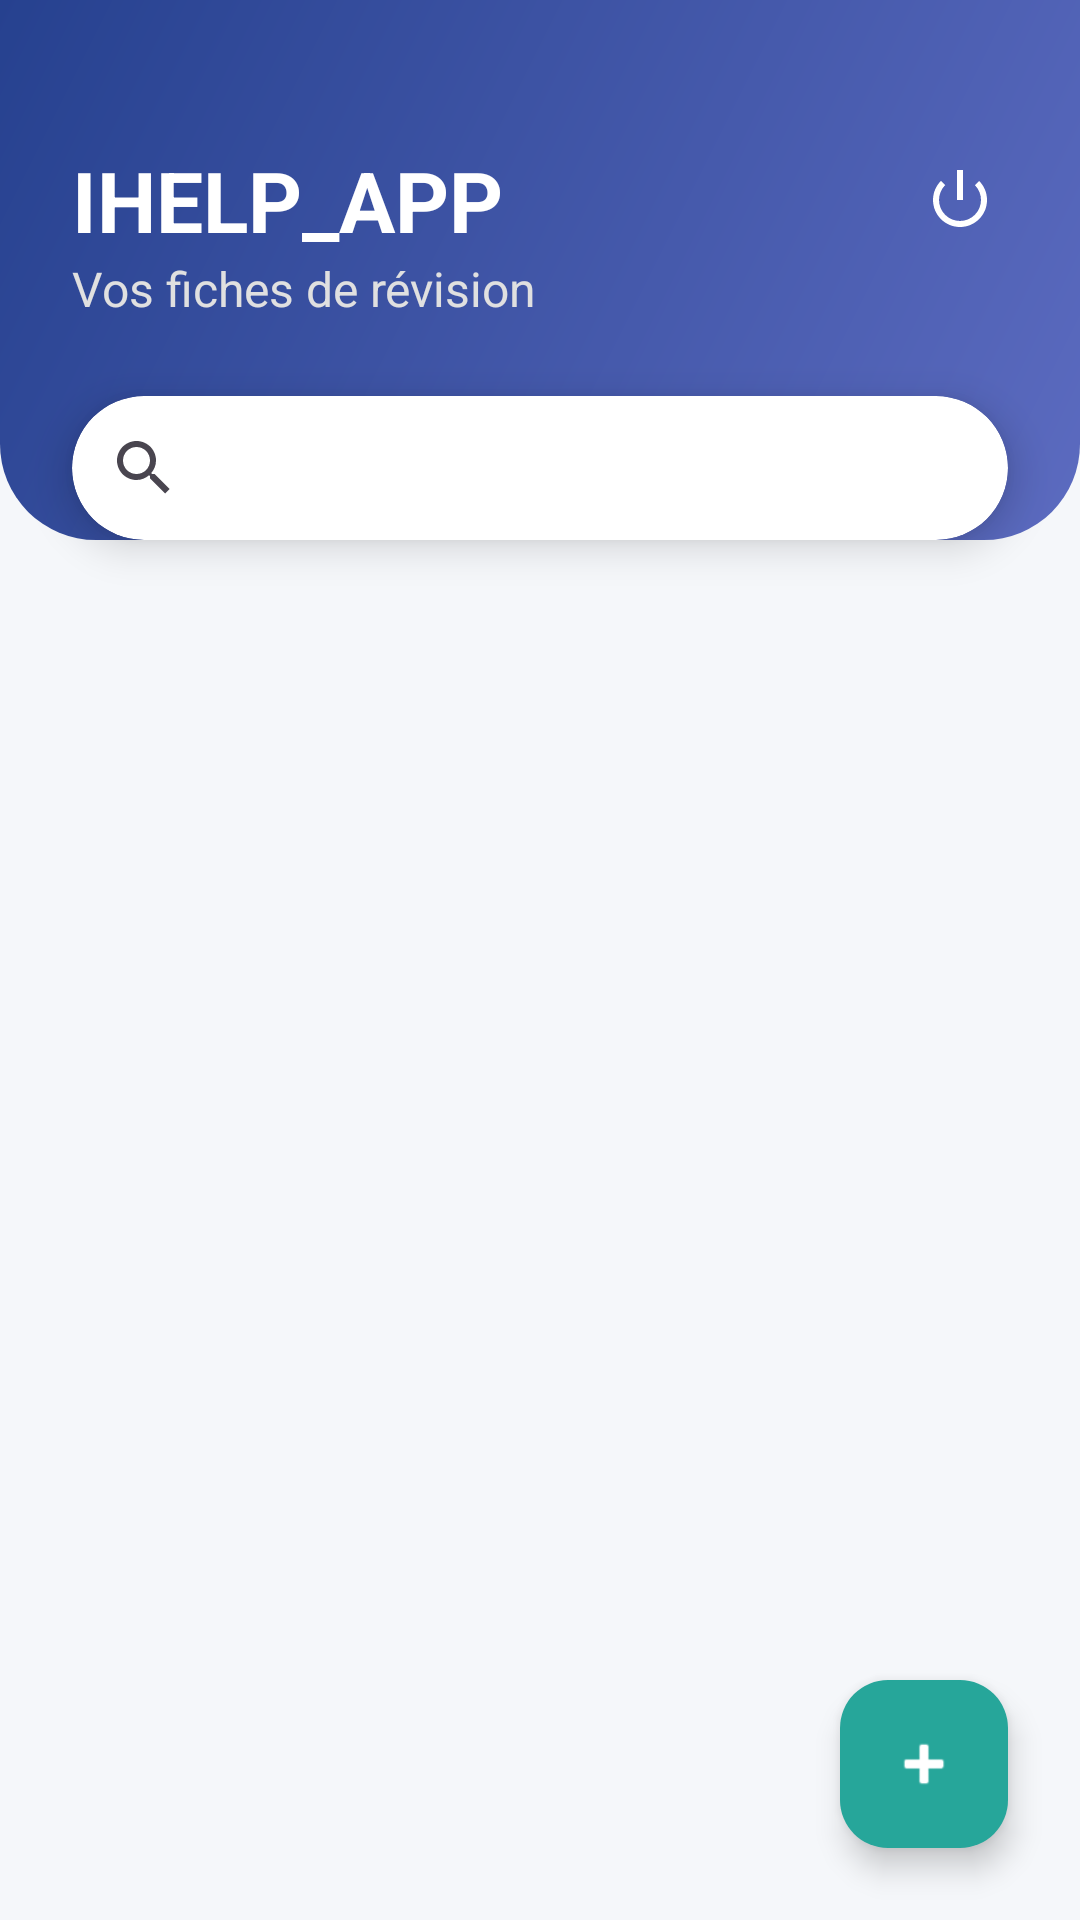

Here is an Android app screen rendered from its layout file. Give the layout XML and the strings, colors and styles it references.
<!-- AndroidManifest.xml: application theme Theme.IHELP_APP -->
<!-- res/layout/activity_main.xml -->
<?xml version="1.0" encoding="utf-8"?>
<androidx.constraintlayout.widget.ConstraintLayout
    xmlns:android="http://schemas.android.com/apk/res/android"
    xmlns:app="http://schemas.android.com/apk/res-auto"
    xmlns:tools="http://schemas.android.com/tools"
    android:layout_width="match_parent"
    android:layout_height="match_parent"
    android:background="@color/backgroundColor"
    tools:context=".MainActivity">

    
    <View
        android:id="@+id/viewHeaderBackground"
        android:layout_width="match_parent"
        android:layout_height="180dp"
        android:background="@drawable/bg_header_gradient"
        app:layout_constraintTop_toTopOf="parent" />

    
    <TextView
        android:id="@+id/textViewAppTitle"
        android:layout_width="wrap_content"
        android:layout_height="wrap_content"
        android:text="@string/app_name"
        android:textColor="@color/white"
        android:textSize="28sp"
        android:textStyle="bold"
        android:layout_marginStart="24dp"
        android:layout_marginTop="48dp"
        app:layout_constraintStart_toStartOf="parent"
        app:layout_constraintTop_toTopOf="parent" />

    
    <TextView
        android:id="@+id/textViewSubtitle"
        android:layout_width="wrap_content"
        android:layout_height="wrap_content"
        android:text="Vos fiches de révision"
        android:textColor="#E0E0E0"
        android:textSize="16sp"
        app:layout_constraintStart_toStartOf="@id/textViewAppTitle"
        app:layout_constraintTop_toBottomOf="@id/textViewAppTitle" />

    
    <ImageView
        android:id="@+id/imageViewLogout"
        android:layout_width="48dp"
        android:layout_height="48dp"
        android:src="@android:drawable/ic_lock_power_off"
        app:tint="@color/white"
        android:padding="12dp"
        android:layout_marginEnd="16dp"
        android:background="?attr/selectableItemBackgroundBorderless"
        app:layout_constraintEnd_toEndOf="parent"
        app:layout_constraintTop_toTopOf="@id/textViewAppTitle"
        app:layout_constraintBottom_toBottomOf="@id/textViewAppTitle"
        android:contentDescription="Se déconnecter" />


    
    <androidx.cardview.widget.CardView
        android:id="@+id/cardSearch"
        android:layout_width="0dp"
        android:layout_height="wrap_content"
        android:layout_marginHorizontal="24dp"
        android:layout_marginTop="24dp"
        app:cardCornerRadius="24dp"
        app:cardElevation="8dp"
        app:cardBackgroundColor="@color/white"
        app:layout_constraintTop_toBottomOf="@id/textViewSubtitle"
        app:layout_constraintStart_toStartOf="parent"
        app:layout_constraintEnd_toEndOf="parent"
        app:layout_constraintBottom_toBottomOf="@id/viewHeaderBackground"
        app:layout_constraintVertical_bias="1.0">

        <androidx.appcompat.widget.SearchView
            android:id="@+id/searchView"
            android:layout_width="match_parent"
            android:layout_height="wrap_content"
            android:queryHint="Rechercher..."
            android:iconifiedByDefault="false"
            android:background="@android:color/transparent"
            app:queryBackground="@android:color/transparent"/>
    </androidx.cardview.widget.CardView>

    
    <androidx.recyclerview.widget.RecyclerView
        android:id="@+id/recyclerViewFiches"
        android:layout_width="0dp"
        android:layout_height="0dp"
        android:layout_marginTop="16dp"
        android:clipToPadding="false"
        android:paddingBottom="88dp"
        app:layout_constraintTop_toBottomOf="@id/cardSearch"
        app:layout_constraintBottom_toBottomOf="parent"
        app:layout_constraintStart_toStartOf="parent"
        app:layout_constraintEnd_toEndOf="parent"
        tools:listitem="@layout/item_fiche"/>

    
    <com.google.android.material.floatingactionbutton.FloatingActionButton
        android:id="@+id/fabAddFiche"
        android:layout_width="wrap_content"
        android:layout_height="wrap_content"
        android:layout_margin="24dp"
        android:src="@android:drawable/ic_input_add"
        app:tint="@color/white"
        app:backgroundTint="@color/secondaryColor"
        app:layout_constraintBottom_toBottomOf="parent"
        app:layout_constraintEnd_toEndOf="parent"
        android:contentDescription="Ajouter une nouvelle fiche"
        app:elevation="6dp"/>

</androidx.constraintlayout.widget.ConstraintLayout>
<!-- res/layout/item_fiche.xml (included above) -->
<?xml version="1.0" encoding="utf-8"?>
<androidx.cardview.widget.CardView xmlns:android="http://schemas.android.com/apk/res/android"
    xmlns:app="http://schemas.android.com/apk/res-auto"
    android:layout_width="match_parent"
    android:layout_height="wrap_content"
    android:layout_marginHorizontal="16dp"
    android:layout_marginVertical="8dp"
    app:cardCornerRadius="16dp"
    app:cardElevation="2dp"
    app:cardBackgroundColor="@color/white">

    <LinearLayout
        android:layout_width="match_parent"
        android:layout_height="wrap_content"
        android:orientation="vertical">

        
        <View
            android:layout_width="match_parent"
            android:layout_height="6dp"
            android:background="@color/primaryLightColor" />

        <LinearLayout
            android:layout_width="match_parent"
            android:layout_height="wrap_content"
            android:orientation="vertical"
            android:padding="20dp">

            <LinearLayout
                android:layout_width="match_parent"
                android:layout_height="wrap_content"
                android:orientation="horizontal"
                android:gravity="center_vertical">

                <TextView
                    android:id="@+id/textViewTitre"
                    android:layout_width="0dp"
                    android:layout_height="wrap_content"
                    android:layout_weight="1"
                    android:text="Titre de la fiche"
                    android:textSize="18sp"
                    android:textStyle="bold"
                    android:textColor="@color/primaryTextColor"
                    android:fontFamily="sans-serif-medium"/>

                
                <TextView
                    android:id="@+id/textViewCategorie"
                    android:layout_width="wrap_content"
                    android:layout_height="wrap_content"
                    android:text="Catégorie"
                    android:textSize="12sp"
                    android:textColor="@color/secondaryDarkColor"
                    android:background="@drawable/bg_category_chip"
                    android:paddingHorizontal="12dp"
                    android:paddingVertical="4dp"
                    android:layout_marginStart="8dp"/>
            </LinearLayout>

            
            
        </LinearLayout>
    </LinearLayout>

</androidx.cardview.widget.CardView>
<!-- resources referenced by this layout -->
<resources>
  <color name="backgroundColor">#F5F7FA</color>
  <color name="primaryLightColor">#8E99F3</color>
  <color name="primaryTextColor">#37474F</color>
  <color name="secondaryColor">#26A69A</color>
  <color name="secondaryDarkColor">#00766C</color>
  <color name="white">#FFFFFFFF</color>
  <!-- drawable bg_category_chip (drawable) -->
  <?xml version="1.0" encoding="utf-8"?>
  <shape xmlns:android="http://schemas.android.com/apk/res/android">
      <solid android:color="#E0F2F1" /> 
      <corners android:radius="100dp" />
  </shape>
  <!-- drawable bg_header_gradient (drawable) -->
  <?xml version="1.0" encoding="utf-8"?>
  <shape xmlns:android="http://schemas.android.com/apk/res/android">
      <gradient
          android:startColor="@color/primaryColor"
          android:endColor="@color/primaryDarkColor"
          android:angle="135" />
      <corners
          android:bottomLeftRadius="32dp"
          android:bottomRightRadius="32dp" />
  </shape>
  <string name="app_name">IHELP_APP</string>
  <style name="Theme.IHELP_APP" parent="Base.Theme.IHELP_APP" />
  <color name="primaryColor">#5C6BC0</color>
  <color name="primaryDarkColor">#26418F</color>
  <style name="Base.Theme.IHELP_APP" parent="Theme.Material3.DayNight.NoActionBar">
          
          <item name="colorPrimary">@color/primaryColor</item>
          <item name="colorPrimaryVariant">@color/primaryDarkColor</item>
          <item name="colorOnPrimary">@color/white</item>
          
          <item name="colorSecondary">@color/secondaryColor</item>
          <item name="colorSecondaryVariant">@color/secondaryDarkColor</item>
          <item name="colorOnSecondary">@color/white</item>
          
          <item name="android:colorBackground">@color/backgroundColor</item>
          <item name="colorSurface">@color/surfaceColor</item>
          <item name="colorOnSurface">@color/primaryTextColor</item>
          
          
          <item name="android:statusBarColor">@color/backgroundColor</item>
          <item name="android:windowLightStatusBar">true</item>
      </style>
  <color name="surfaceColor">#FFFFFF</color>
</resources>
